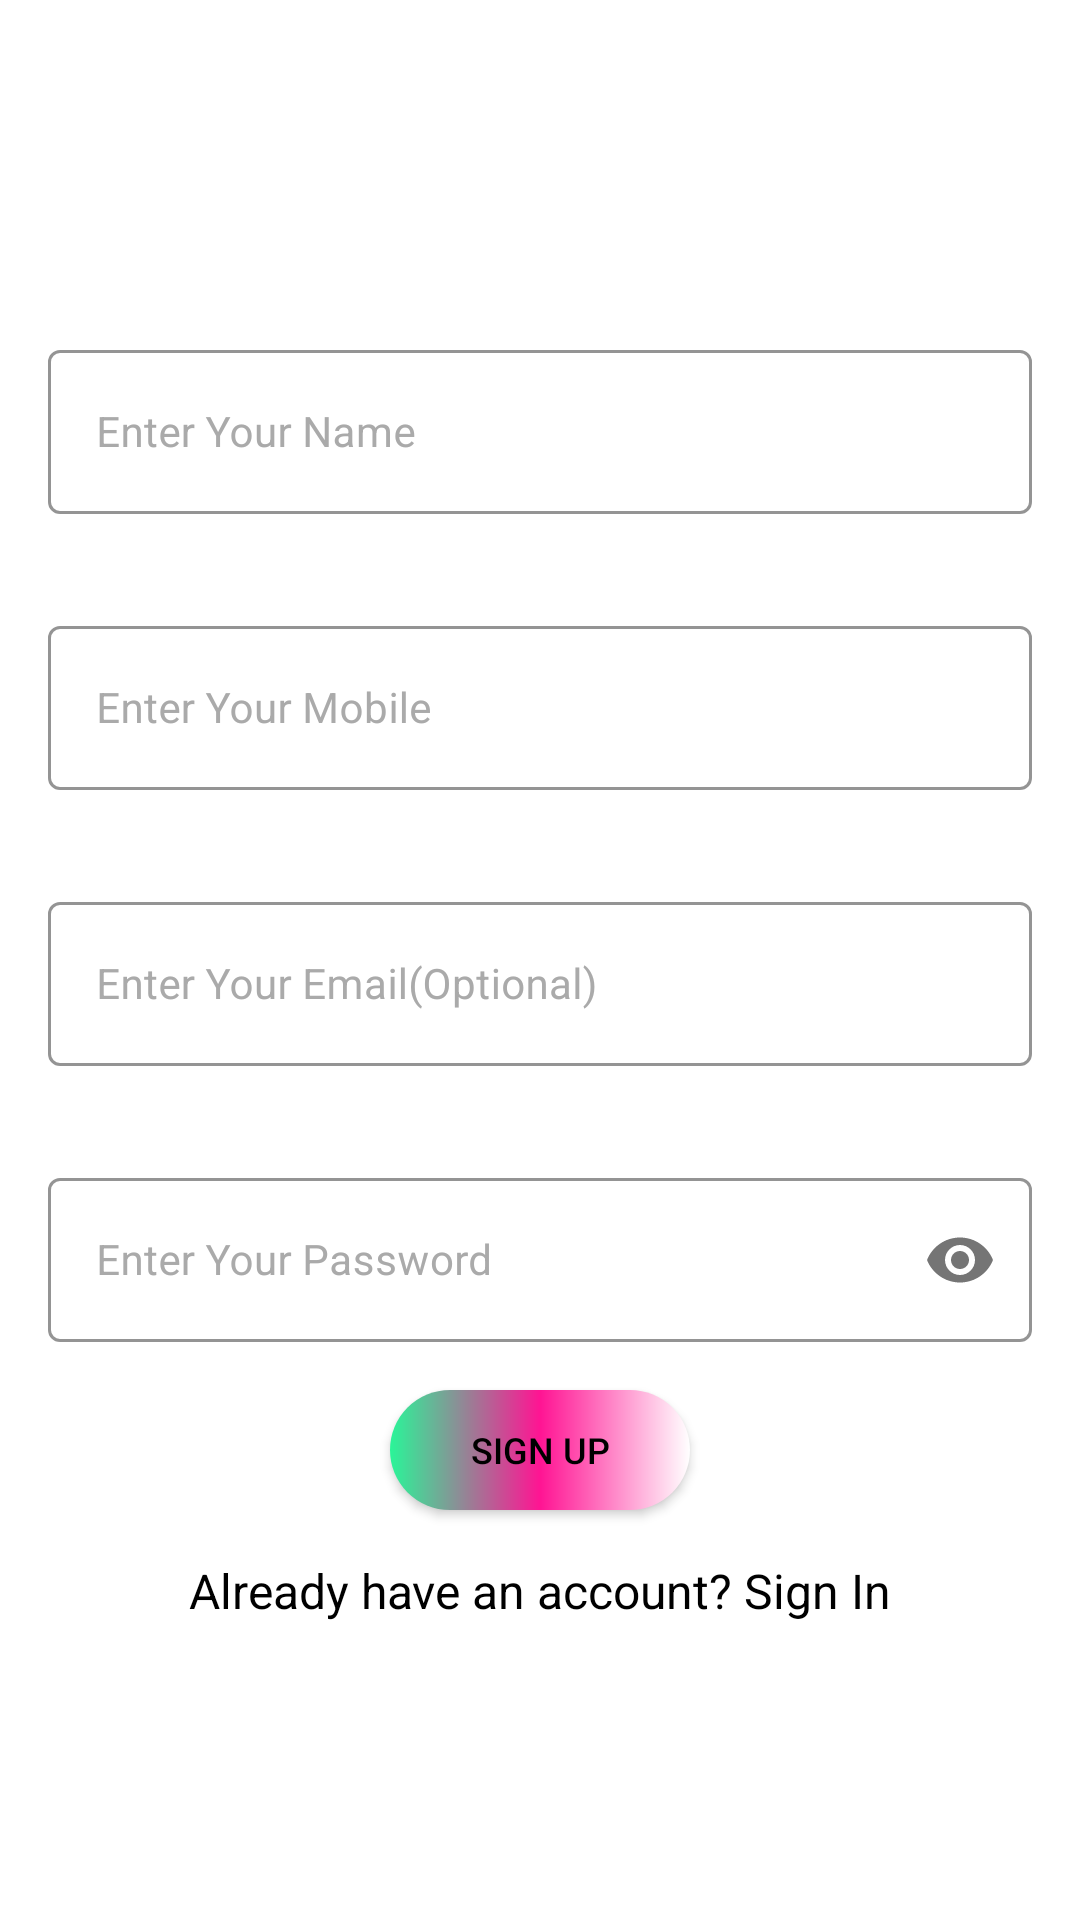

This screen was rendered from an Android layout file. Write that file and the resources it references.
<!-- AndroidManifest.xml: application theme Theme.FindAllStay -->
<!-- res/layout/fragment_sign_up.xml -->
<?xml version="1.0" encoding="utf-8"?>
<layout xmlns:app="http://schemas.android.com/apk/res-auto">

    <androidx.constraintlayout.widget.ConstraintLayout xmlns:android="http://schemas.android.com/apk/res/android"
        xmlns:tools="http://schemas.android.com/tools"
        android:layout_width="match_parent"
        android:layout_height="match_parent"
        tools:context=".view.fragments.SignUpFragment">

        <androidx.appcompat.widget.AppCompatTextView
            android:id="@+id/txtHello"
            style="@style/TextAppearance.AppCompat.Large"
            android:layout_width="0dp"
            android:layout_height="wrap_content"
            android:layout_marginStart="@dimen/dp16"
            android:layout_marginEnd="@dimen/dp16"
            android:layout_marginTop="@dimen/dp32"
            app:layout_constraintStart_toStartOf="parent"
            app:layout_constraintEnd_toEndOf="parent"
            app:layout_constraintTop_toTopOf="parent"
            tools:text="@string/hello"
            android:textSize="@dimen/sp18"
            android:textStyle="bold"/>


        <androidx.appcompat.widget.AppCompatTextView
            android:id="@+id/txtsignUpInfo"
            style="@style/TextAppearance.AppCompat.Large"
            android:layout_width="0dp"
            android:layout_height="wrap_content"
            android:layout_marginStart="@dimen/dp16"
            android:layout_marginEnd="@dimen/dp16"
            android:layout_marginTop="@dimen/dp4"
            app:layout_constraintEnd_toEndOf="parent"
            app:layout_constraintHorizontal_bias="0.0"
            app:layout_constraintStart_toStartOf="parent"
            app:layout_constraintTop_toBottomOf="@+id/txtHello"
            tools:text="@string/sign_up_to_get_fas"
            android:textSize="@dimen/sp14"/>

        <com.google.android.material.textfield.TextInputLayout
            android:id="@+id/usernamelayout"
            style="@style/Widget.MaterialComponents.TextInputLayout.OutlinedBox"
            android:layout_width="match_parent"
            android:layout_height="@dimen/dp60"
            android:layout_marginTop="@dimen/dp32"
            android:layout_marginStart="@dimen/dp16"
            android:layout_marginEnd="@dimen/dp16"
            android:baselineAligned="false"
            android:hint="@string/enter_your_name"
            android:textColorHint="@android:color/darker_gray"
            app:boxStrokeColor="@color/black"
            app:layout_constraintEnd_toEndOf="@+id/txtsignUpInfo"
            app:layout_constraintStart_toStartOf="@+id/txtsignUpInfo"
            app:layout_constraintTop_toBottomOf="@+id/txtsignUpInfo">
            

            <com.google.android.material.textfield.TextInputEditText
                android:id="@+id/username"
                android:layout_width="match_parent"
                android:layout_height="match_parent"
                android:inputType="text"
                android:textColor="@color/black"
                android:textSize="@dimen/sp14" />
        </com.google.android.material.textfield.TextInputLayout>

        <com.google.android.material.textfield.TextInputLayout
            android:id="@+id/etMobileLayout"
            style="@style/Widget.MaterialComponents.TextInputLayout.OutlinedBox"
            android:layout_width="0dp"
            android:layout_height="@dimen/dp60"
            android:layout_marginTop="@dimen/dp32"
            android:baselineAligned="false"
            android:hint="@string/enter_your_mobile"
            android:maxLength="10"
            android:textColorHint="@android:color/darker_gray"
            app:boxStrokeColor="@color/black"
            app:layout_constraintEnd_toEndOf="@+id/usernamelayout"
            app:layout_constraintStart_toStartOf="@+id/usernamelayout"
            app:layout_constraintTop_toBottomOf="@+id/usernamelayout">

            <com.google.android.material.textfield.TextInputEditText
                android:id="@+id/mobileNumber"
                android:layout_width="match_parent"
                android:layout_height="match_parent"
                android:inputType="text"
                android:textColor="@color/black"
                android:textSize="@dimen/sp14" />
        </com.google.android.material.textfield.TextInputLayout>


        <com.google.android.material.textfield.TextInputLayout
            android:id="@+id/etEmailIdLayout"
            style="@style/Widget.MaterialComponents.TextInputLayout.OutlinedBox"
            android:layout_width="0dp"
            android:layout_height="@dimen/dp60"
            android:layout_marginTop="@dimen/dp32"
            android:baselineAligned="false"
            android:hint="@string/enter_your_email_optional"
            android:textColorHint="@android:color/darker_gray"
            app:boxStrokeColor="@color/black"
            app:layout_constraintEnd_toEndOf="@+id/etMobileLayout"
            app:layout_constraintStart_toStartOf="@+id/etMobileLayout"
            app:layout_constraintTop_toBottomOf="@+id/etMobileLayout">

            <com.google.android.material.textfield.TextInputEditText
                android:id="@+id/emailId"
                android:layout_width="match_parent"
                android:layout_height="match_parent"
                android:inputType="text"
                android:textColor="@color/black"
                android:textSize="@dimen/sp14" />
        </com.google.android.material.textfield.TextInputLayout>


        <com.google.android.material.textfield.TextInputLayout
            android:id="@+id/etPasswordLayout"
            style="@style/Widget.MaterialComponents.TextInputLayout.OutlinedBox"
            android:layout_width="0dp"
            android:layout_height="@dimen/dp60"
            android:layout_marginTop="@dimen/dp32"
            android:baselineAligned="false"
            android:hint="@string/enter_your_password"
            android:textColorHint="@android:color/darker_gray"
            app:boxStrokeColor="@color/black"
            app:layout_constraintEnd_toEndOf="@+id/etEmailIdLayout"
            app:layout_constraintStart_toStartOf="@+id/etEmailIdLayout"
            app:layout_constraintTop_toBottomOf="@+id/etEmailIdLayout"
            app:passwordToggleEnabled="true">

            <com.google.android.material.textfield.TextInputEditText
                android:id="@+id/password"
                android:layout_width="match_parent"
                android:layout_height="match_parent"
                android:inputType="textPassword"
                android:textColor="@color/black"
                android:textSize="@dimen/sp14" />
        </com.google.android.material.textfield.TextInputLayout>

        <Button
            android:id="@+id/signup"
            android:layout_width="100dp"
            android:layout_height="40dp"
            android:layout_marginTop="16dp"
            android:layout_weight="1"
            android:background="@drawable/custom_button"
            android:text="@string/sign_up"
            android:textColor="@color/black"
            android:textSize="12sp"
            app:layout_constraintEnd_toEndOf="@+id/etPasswordLayout"
            app:layout_constraintStart_toStartOf="@+id/etPasswordLayout"
            app:layout_constraintTop_toBottomOf="@+id/etPasswordLayout"
            tools:ignore="TouchTargetSizeCheck" />

        <androidx.appcompat.widget.AppCompatTextView
            android:id="@+id/textSignIn"
            android:layout_width="wrap_content"
            android:layout_height="wrap_content"
            android:layout_marginTop="@dimen/dp16"
            android:gravity="start"
            android:text="@string/dalready_have_account"
            android:textColor="@color/black"
            android:textSize="@dimen/sp16"
            app:layout_constraintEnd_toEndOf="parent"
            app:layout_constraintStart_toStartOf="parent"
            app:layout_constraintTop_toBottomOf="@+id/signup" />


    </androidx.constraintlayout.widget.ConstraintLayout>
</layout>
<!-- resources referenced by this layout -->
<resources>
  <color name="black">#FF000000</color>
  <dimen name="dp16">16dp</dimen>
  <dimen name="dp32">32dp</dimen>
  <dimen name="dp4">4dp</dimen>
  <dimen name="dp60">60dp</dimen>
  <dimen name="sp14">14sp</dimen>
  <dimen name="sp16">16sp</dimen>
  <dimen name="sp18">18sp</dimen>
  <!-- drawable custom_button (drawable) -->
  <?xml version="1.0" encoding="utf-8"?>
  <shape xmlns:android="http://schemas.android.com/apk/res/android"
      android:shape="rectangle">
  
      <gradient android:startColor="#2AF598"
          android:centerColor="#ff1493"
          android:endColor="@color/white"/>
      <corners android:radius="50dp"/>
  </shape>
  <string name="dalready_have_account">Already have an account? Sign In</string>
  <string name="enter_your_email_optional">Enter Your Email(Optional)</string>
  <string name="enter_your_mobile">Enter Your Mobile</string>
  <string name="enter_your_name">Enter Your Name</string>
  <string name="enter_your_password">Enter Your Password</string>
  <string name="hello">Hello,</string>
  <string name="sign_up">SIGN UP</string>
  <string name="sign_up_to_get_fas">Sign Up to get FAS</string>
  <style name="Theme.FindAllStay" parent="Theme.MaterialComponents.DayNight.NoActionBar">
          
          <item name="colorPrimary">@color/purple_500</item>
          <item name="colorPrimaryVariant">@color/purple_700</item>
          <item name="colorOnPrimary">@color/white</item>
          
          <item name="colorSecondary">@color/teal_200</item>
          <item name="colorSecondaryVariant">@color/teal_700</item>
          <item name="colorOnSecondary">@color/black</item>
          
          <item name="android:statusBarColor" tools:targetApi="l">?attr/colorPrimaryVariant</item>
          
      </style>
  <color name="white">#FFFFFFFF</color>
  <color name="purple_500">#ffffff</color>
  <color name="purple_700">#cccccc</color>
  <color name="teal_200">#FF03DAC5</color>
  <color name="teal_700">#FF018786</color>
</resources>
